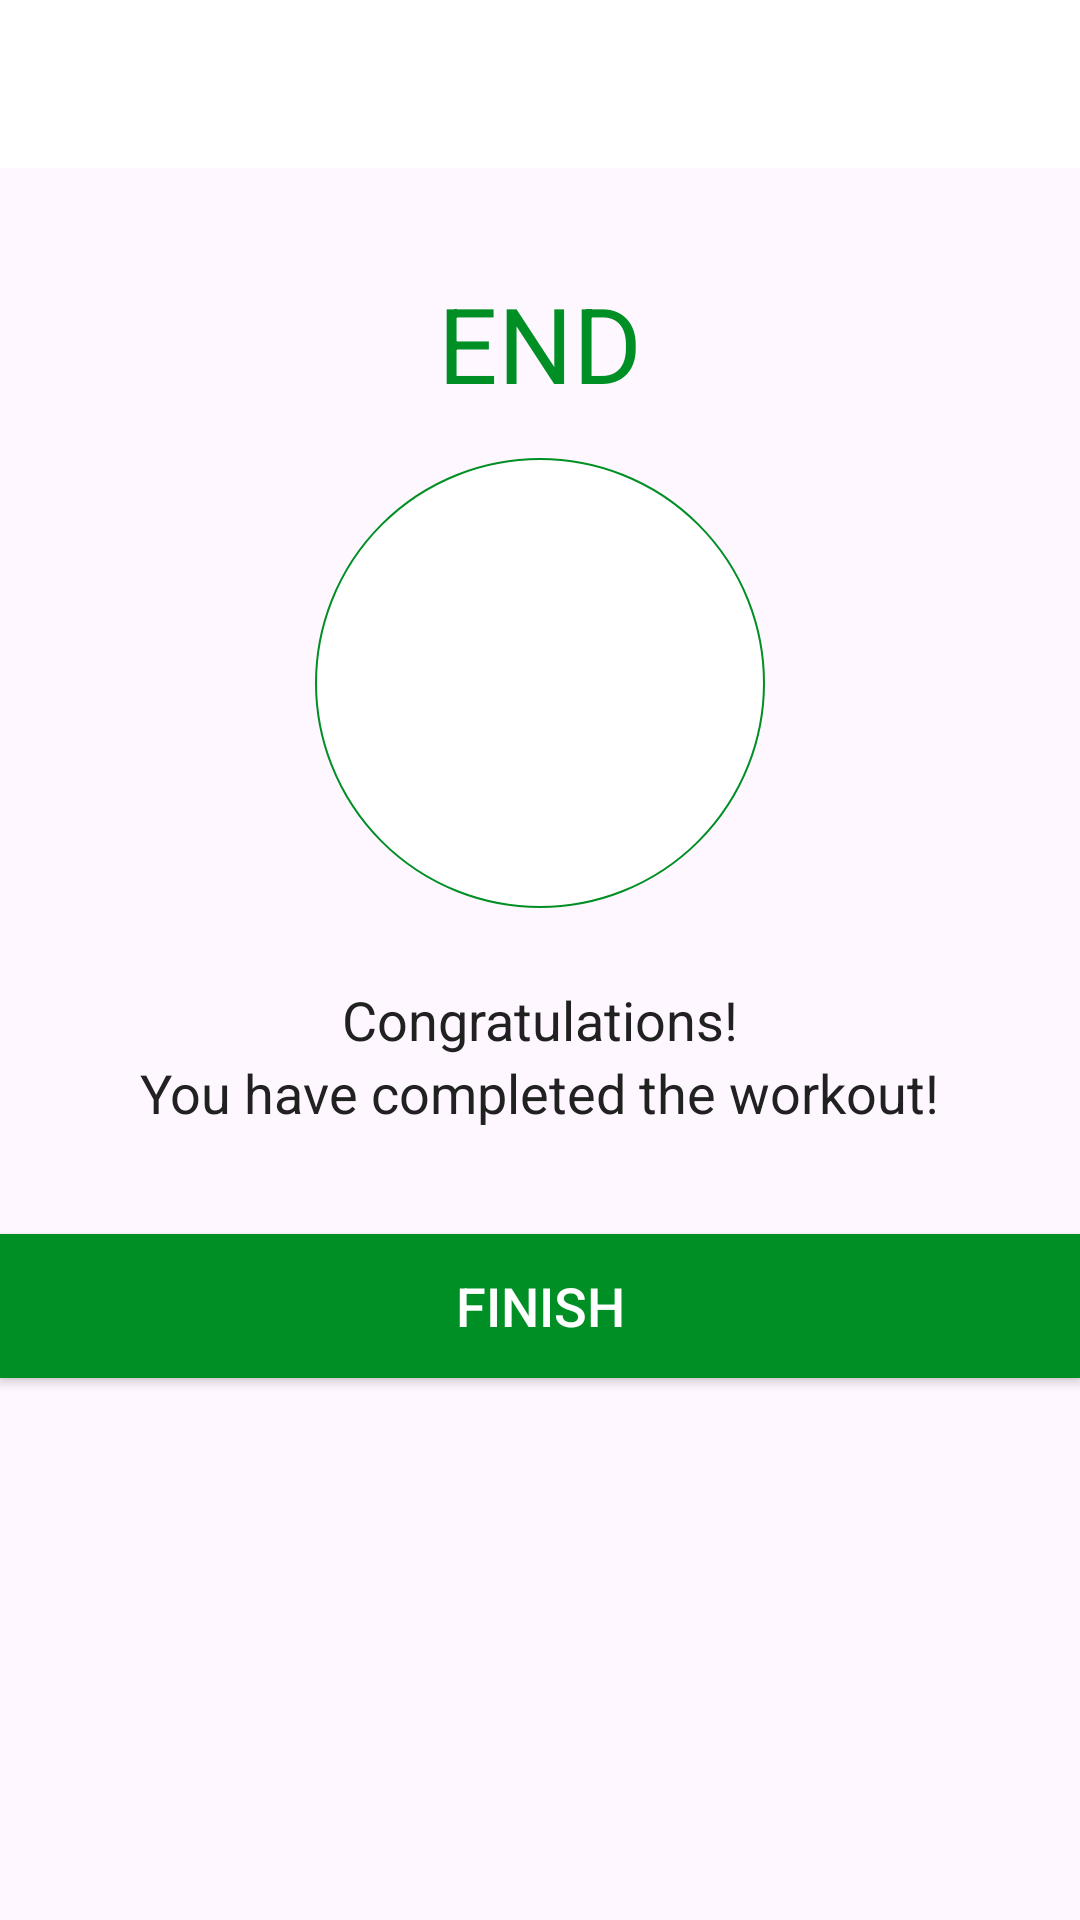

This screen was rendered from an Android layout file. Write that file and the resources it references.
<!-- AndroidManifest.xml: application theme Theme.WorkoutApplication -->
<!-- res/layout/activity_finish.xml -->
<?xml version="1.0" encoding="utf-8"?>
<LinearLayout xmlns:android="http://schemas.android.com/apk/res/android"
    xmlns:tools="http://schemas.android.com/tools"
    android:layout_width="match_parent"
    android:layout_height="match_parent"
    android:gravity="center_horizontal"
    android:orientation="vertical"
    tools:context=".FinishActivity">

    <androidx.appcompat.widget.Toolbar
        android:id="@+id/toolbar_finish_activity"
        android:layout_width="match_parent"
        android:layout_height="?android:attr/actionBarSize"
        android:background="#FFFFFF" />

    <TextView
        android:id="@+id/tvEnd"
        android:layout_width="wrap_content"
        android:layout_height="wrap_content"
        android:layout_marginTop="35dp"
        android:text="END"
        android:textColor="@color/colorAccent"
        android:textSize="35sp" />

    <LinearLayout
        android:layout_width="150dp"
        android:layout_height="150dp"
        android:layout_gravity="center"
        android:layout_marginTop="15dp"
        android:background="@drawable/item_circular_thin_color_accent_border"
        android:gravity="center">

        
        <ImageView
            android:layout_width="50dp"
            android:layout_height="50dp"

            android:src="@drawable/ic_action_done" />
    </LinearLayout>

    <TextView
        android:layout_width="wrap_content"
        android:layout_height="wrap_content"
        android:layout_marginTop="25dp"
        android:text="Congratulations!"
        android:textColor="#212121"
        android:textSize="18sp" />

    <TextView
        android:layout_width="wrap_content"
        android:layout_height="wrap_content"
        android:text="You have completed the workout!"
        android:textColor="#212121"
        android:textSize="18sp" />

    <Button
        android:id="@+id/btnFinish"
        android:layout_width="match_parent"
        android:layout_height="wrap_content"
        android:layout_gravity="bottom"
        android:layout_marginTop="35dp"
        android:background="@color/colorAccent"
        android:text="FINISH"
        android:textColor="#FFFFFF"
        android:textSize="18sp" />

</LinearLayout>
<!-- resources referenced by this layout -->
<resources>
  <color name="colorAccent">#008F24</color>
  <!-- drawable item_circular_thin_color_accent_border (drawable) -->
  <?xml version="1.0" encoding="utf-8"?>
  <shape xmlns:android="http://schemas.android.com/apk/res/android"
      android:shape="oval" >
      <stroke
          android:width ="0.5dp"
          android:color="@color/colorAccent">
      </stroke>
      <solid
          android:color= "@color/white">
      </solid>
  </shape>
  <style name="Theme.WorkoutApplication" parent="Base.Theme.WorkoutApplication" />
  <color name="white">#FFFFFFFF</color>
  <style name="Base.Theme.WorkoutApplication" parent="Theme.Material3.DayNight.NoActionBar">
          
          
      </style>
</resources>
